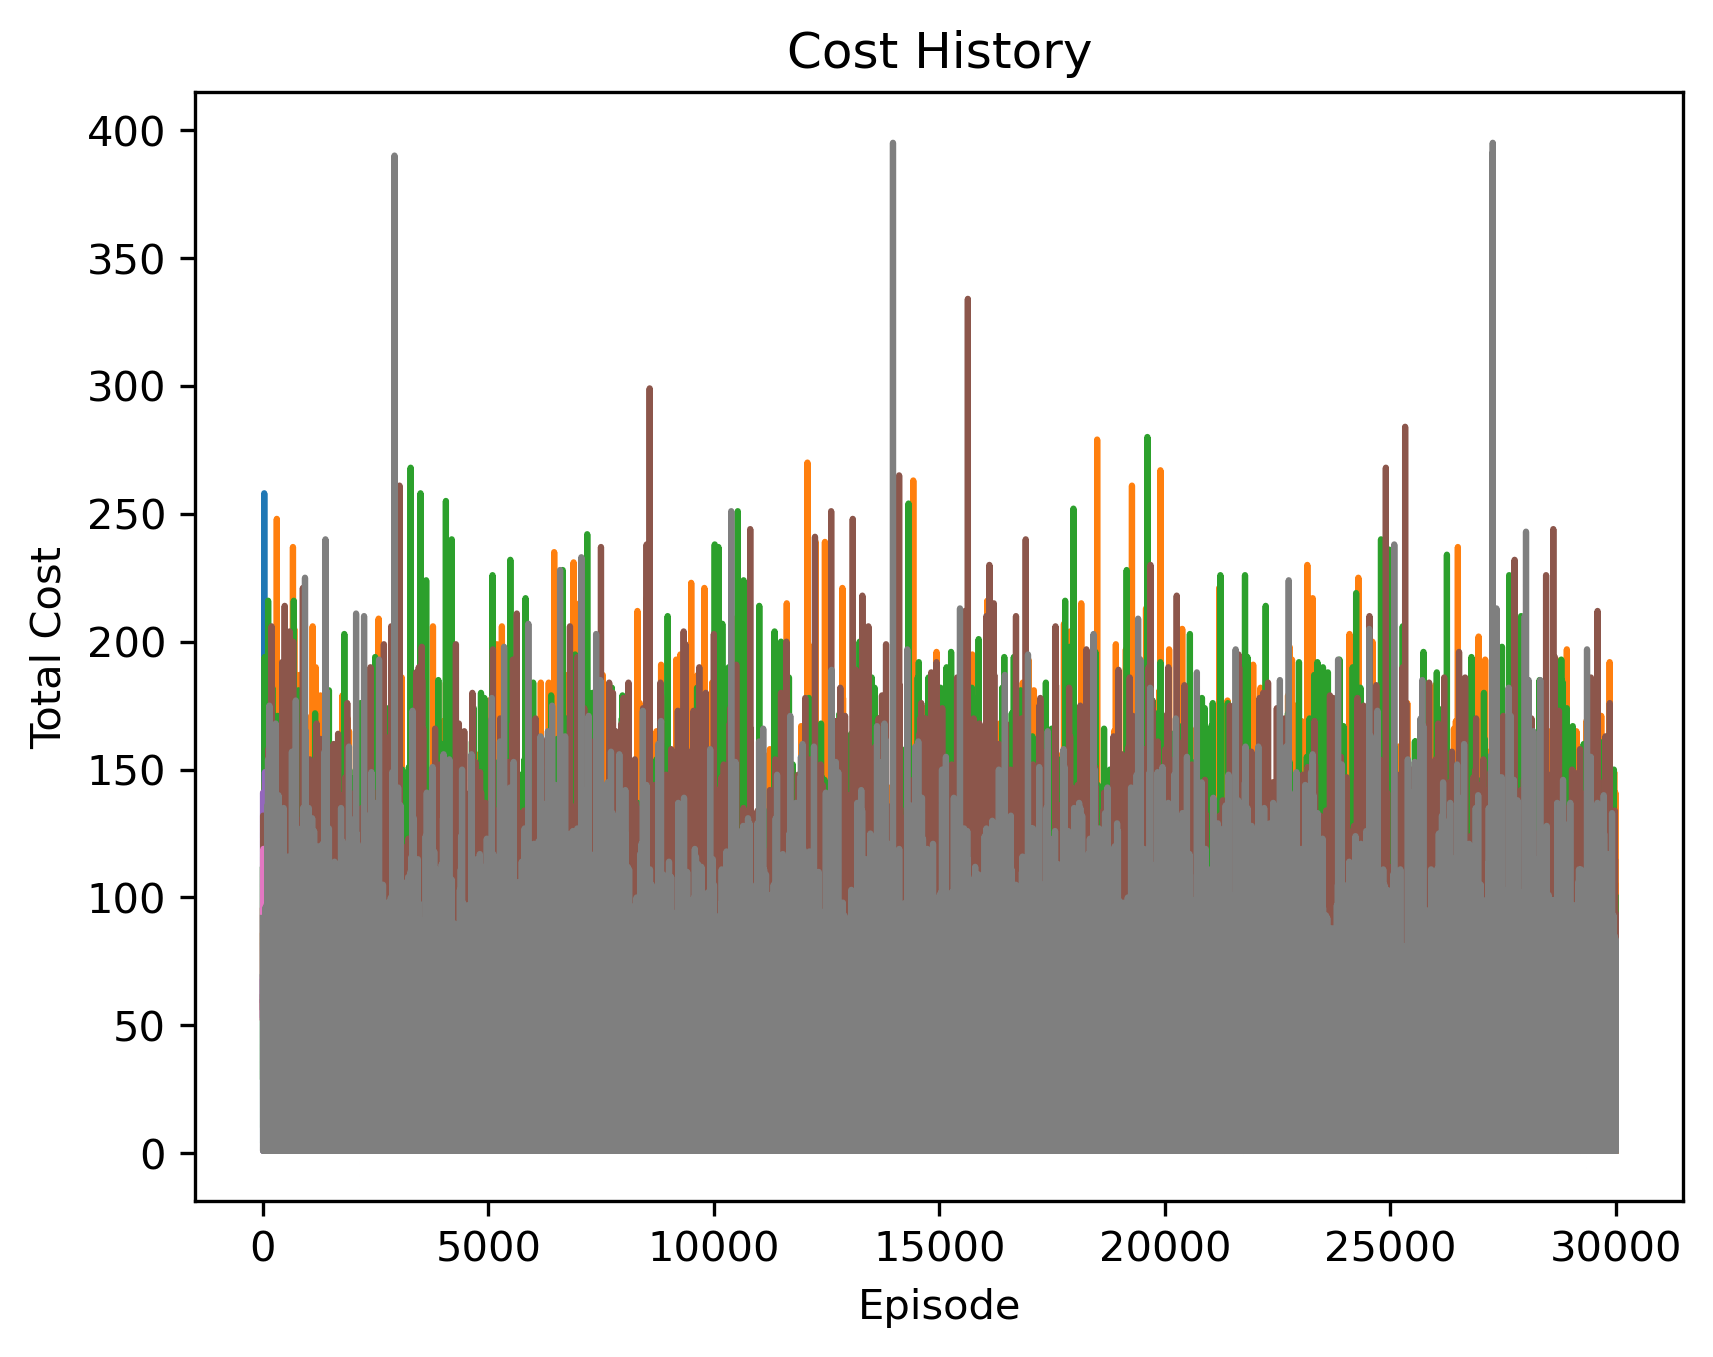

Source data for this figure (header and first rows):
cost, episode
92, 0
55, 1
1, 2
5, 3
88, 4
55, 5
9, 6
76, 7
1, 8
19, 9
3, 10
54, 11
5, 12
67, 13
1, 14
1, 15
1, 16
1, 17
1, 18
1, 19
1, 20
1, 21
3, 22
1, 23
1, 24
1, 25
1, 26
1, 27
1, 28
3, 29
1, 30
57, 31
1, 32
13, 33
1, 34
1, 35
1, 36
59, 37
1, 38
1, 39
1, 40
1, 41
1, 42
1, 43
1, 44
1, 45
1, 46
91, 47
1, 48
1, 49
1, 50
5, 51
56, 52
96, 53
1, 54
54, 55
1, 56
54, 57
1, 58
31, 59
... 29,941 more rows
